Run: headless pygame with SDL's dummy video driver; simulated clock (each Clock.tick advances the game by its frame time, no real sleeping); random seed 0; keys injected as events and as key.get_pressed() state; mouse plan: one left click at the window centre at the start of phase 2, then a move to the lower-right quarter at the start of phase 3.
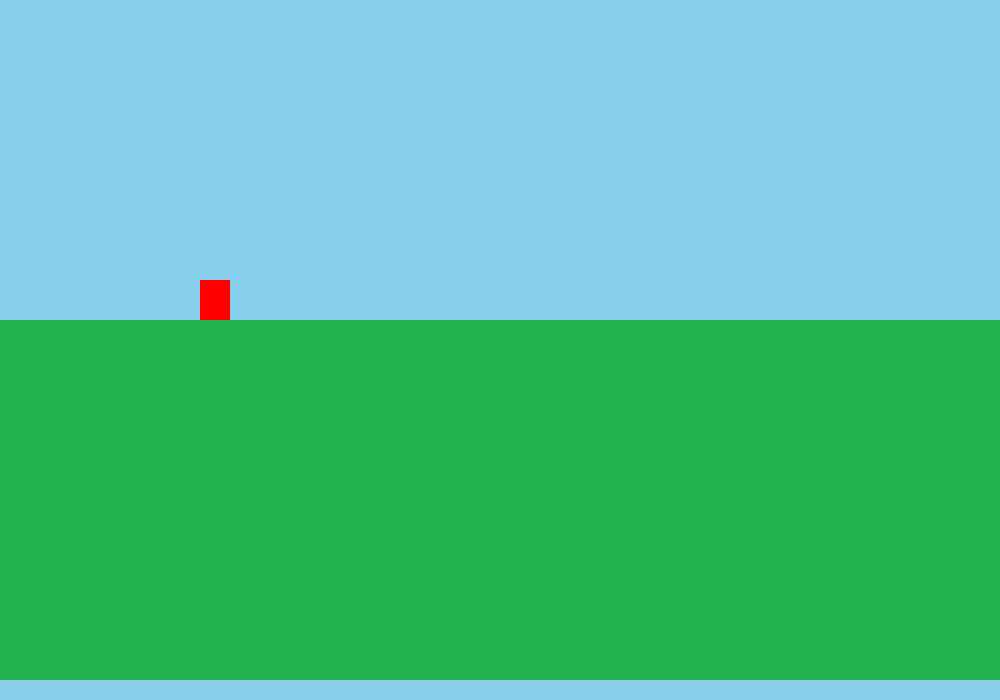
Frame 1 of 4 · flips 1–60 · no input
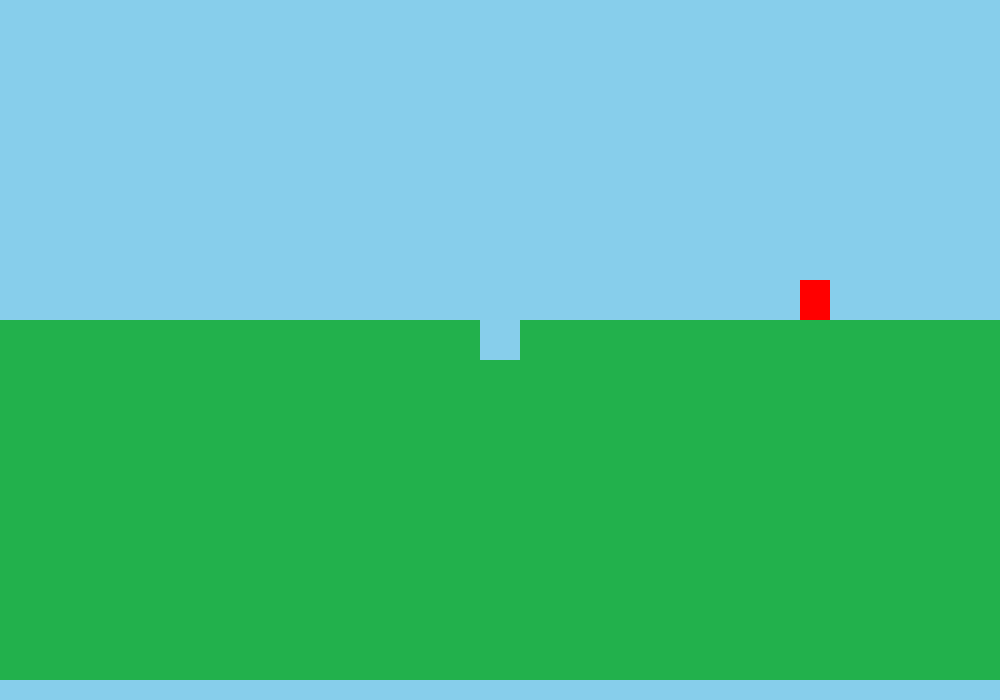
Frame 2 of 4 · flips 61–180 · clicked the window centre · tapped SPACE, RETURN · held RIGHT (→), D
Frame 3 of 4 · flips 181–300 · moved the mouse to the lower-right quarter · held DOWN (↓), S · screen unchanged from frame 2, image omitted
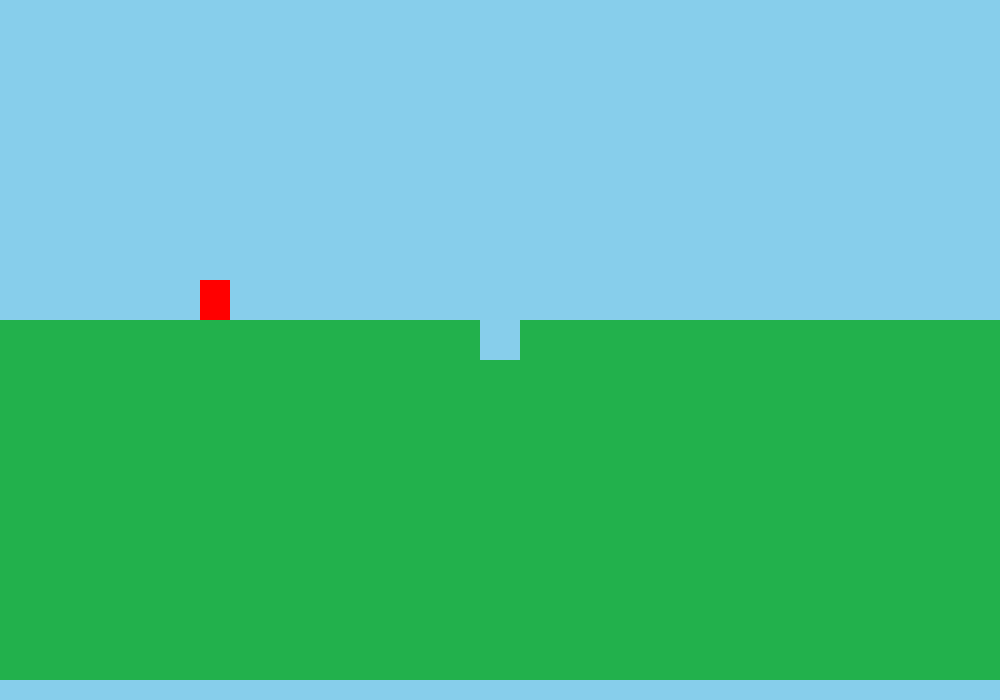
Frame 4 of 4 · flips 301–420 · held LEFT (←), A, UP (↑), W

The pygame program that drew these frames:

import pygame
import sys

pygame.init()

WIDTH, HEIGHT = 1000, 700
BLOCK_SIZE = 40

screen = pygame.display.set_mode((WIDTH, HEIGHT))
pygame.display.set_caption("Mini Minecraft V2")

clock = pygame.time.Clock()

# Colors
SKY = (135, 206, 235)
GRASS = (34, 177, 76)
DIRT = (139, 69, 19)
PLAYER_COLOR = (255, 0, 0)

# World grid
cols = WIDTH // BLOCK_SIZE
rows = HEIGHT // BLOCK_SIZE
world = [[0 for _ in range(cols)] for _ in range(rows)]

# Generate terrain
for col in range(cols):
    ground_height = rows // 2
    for row in range(ground_height, rows):
        world[row][col] = 1

# Player
player = pygame.Rect(200, 200, 30, 40)
velocity_y = 0
gravity = 0.5
jump_power = -10
player_speed = 5
on_ground = False

def draw_world():
    for row in range(rows):
        for col in range(cols):
            if world[row][col] == 1:
                pygame.draw.rect(
                    screen,
                    GRASS,
                    (col * BLOCK_SIZE, row * BLOCK_SIZE, BLOCK_SIZE, BLOCK_SIZE)
                )

def check_collision(rect):
    for row in range(rows):
        for col in range(cols):
            if world[row][col] == 1:
                block_rect = pygame.Rect(
                    col * BLOCK_SIZE,
                    row * BLOCK_SIZE,
                    BLOCK_SIZE,
                    BLOCK_SIZE
                )
                if rect.colliderect(block_rect):
                    return block_rect
    return None

running = True
while running:
    clock.tick(60)
    screen.fill(SKY)

    for event in pygame.event.get():
        if event.type == pygame.QUIT:
            running = False

        if event.type == pygame.MOUSEBUTTONDOWN:
            mx, my = pygame.mouse.get_pos()
            grid_x = mx // BLOCK_SIZE
            grid_y = my // BLOCK_SIZE

            if event.button == 1:
                world[grid_y][grid_x] = 0
            if event.button == 3:
                world[grid_y][grid_x] = 1

    keys = pygame.key.get_pressed()

    if keys[pygame.K_a]:
        player.x -= player_speed
    if keys[pygame.K_d]:
        player.x += player_speed

    if keys[pygame.K_SPACE] and on_ground:
        velocity_y = jump_power

    # Apply gravity
    velocity_y += gravity
    player.y += velocity_y
    on_ground = False

    collision = check_collision(player)
    if collision:
        if velocity_y > 0:
            player.bottom = collision.top
            velocity_y = 0
            on_ground = True
        elif velocity_y < 0:
            player.top = collision.bottom
            velocity_y = 0

    draw_world()
    pygame.draw.rect(screen, PLAYER_COLOR, player)

    pygame.display.flip()

pygame.quit()
sys.exit()
